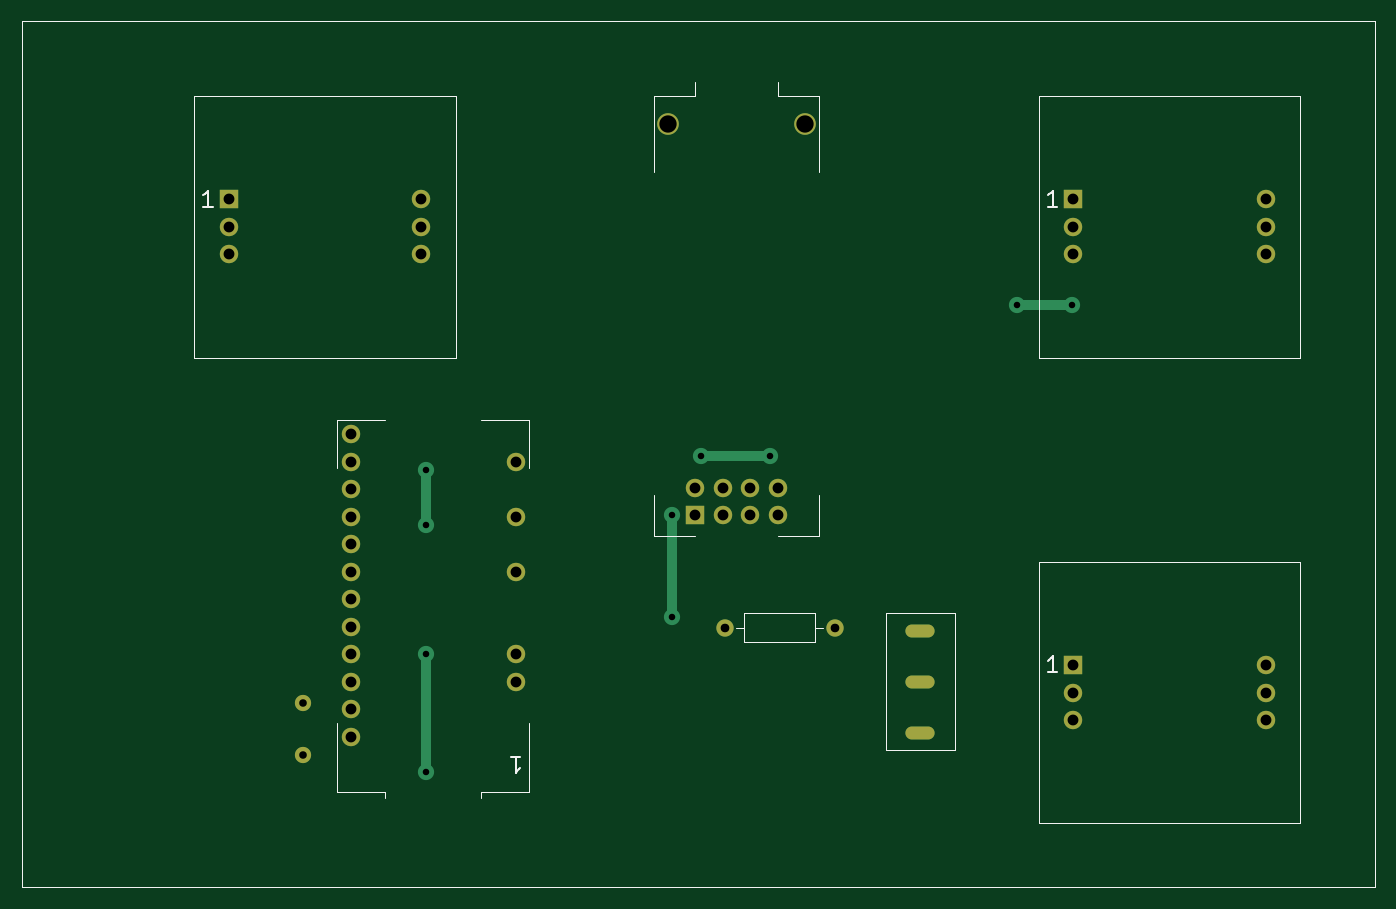
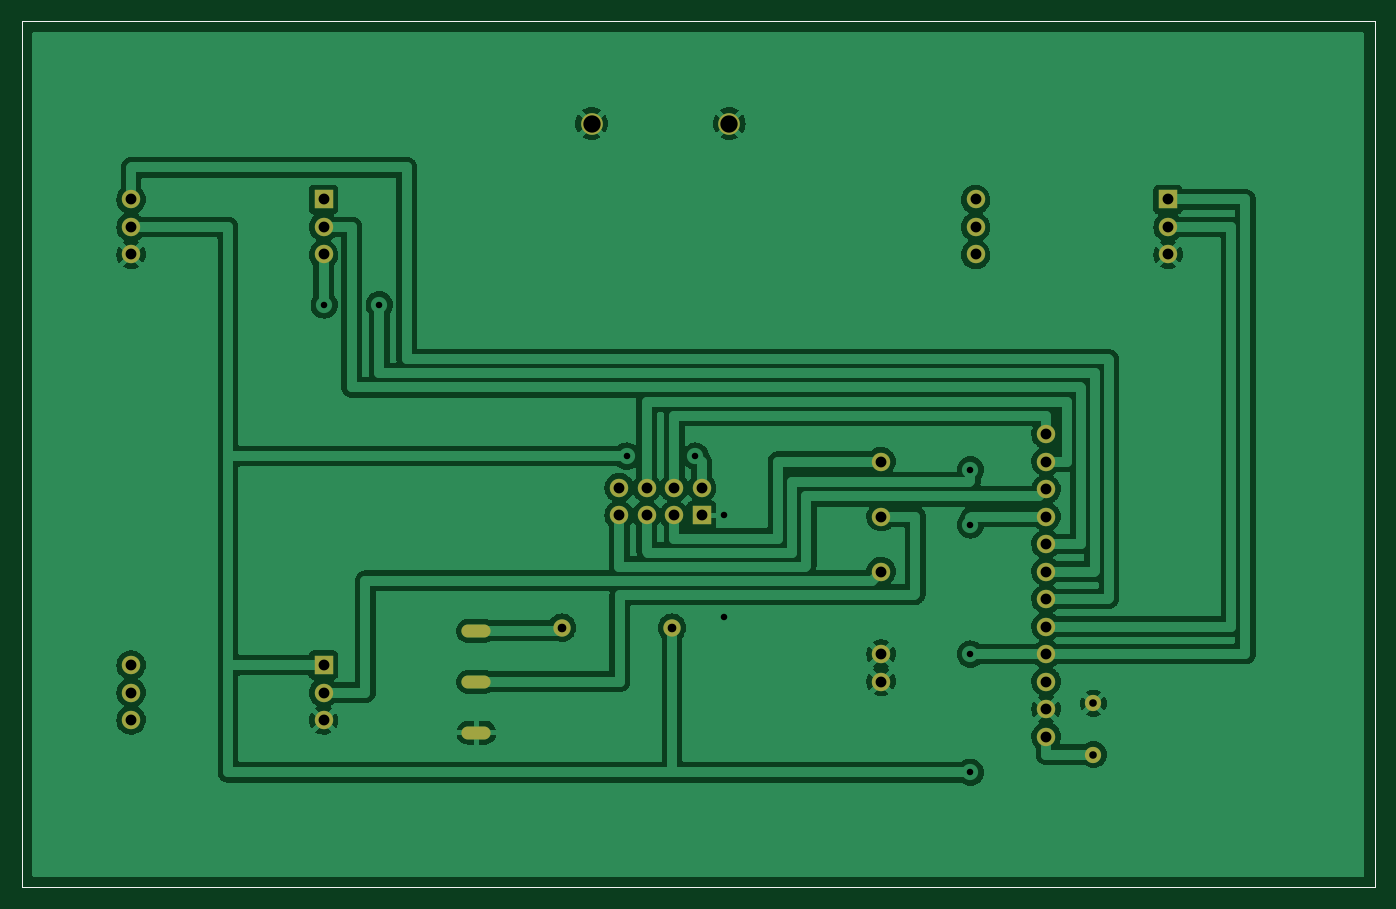
Circuit board: 11 layer files. Board 125.0 x 80.0 mm.
- bottom_copper: remote-B_Cu.gbr (148865 bytes)
- bottom_mask: remote-B_Mask.gbr (2446 bytes)
- paste: remote-B_Paste.gbr (722 bytes)
- bottom_silk: remote-B_Silkscreen.gbr (723 bytes)
- outline: remote-Edge_Cuts.gbr (695 bytes)
- top_copper: remote-F_Cu.gbr (5028 bytes)
- top_mask: remote-F_Mask.gbr (2446 bytes)
- paste: remote-F_Paste.gbr (722 bytes)
- top_silk: remote-F_Silkscreen.gbr (3768 bytes)
- drill: remote-NPTH.drl (288 bytes)
- drill: remote-PTH.drl (1693 bytes)

=== bottom_copper: remote-B_Cu.gbr (148865 bytes, source omitted) ===
=== bottom_mask: remote-B_Mask.gbr ===
%TF.GenerationSoftware,KiCad,Pcbnew,6.0.11+dfsg-1*%
%TF.CreationDate,2024-04-17T23:55:35+03:00*%
%TF.ProjectId,remote,72656d6f-7465-42e6-9b69-6361645f7063,rev?*%
%TF.SameCoordinates,Original*%
%TF.FileFunction,Soldermask,Bot*%
%TF.FilePolarity,Negative*%
%FSLAX46Y46*%
G04 Gerber Fmt 4.6, Leading zero omitted, Abs format (unit mm)*
G04 Created by KiCad (PCBNEW 6.0.11+dfsg-1) date 2024-04-17 23:55:35*
%MOMM*%
%LPD*%
G01*
G04 APERTURE LIST*
%TA.AperFunction,Profile*%
%ADD10C,0.100000*%
%TD*%
%ADD11R,1.700000X1.700000*%
%ADD12C,1.700000*%
%ADD13C,2.000000*%
%ADD14C,1.500000*%
%ADD15O,2.700000X1.200000*%
%ADD16C,1.600000*%
%ADD17O,1.600000X1.600000*%
G04 APERTURE END LIST*
D10*
X49000000Y-97000000D02*
X174000000Y-97000000D01*
X174000000Y-97000000D02*
X174000000Y-177000000D01*
X174000000Y-177000000D02*
X49000000Y-177000000D01*
X49000000Y-177000000D02*
X49000000Y-97000000D01*
D11*
%TO.C,U1*%
X111190000Y-142627500D03*
D12*
X111190000Y-140087500D03*
X113730000Y-142627500D03*
X113730000Y-140087500D03*
X116270000Y-142627500D03*
X116270000Y-140087500D03*
X118810000Y-142627500D03*
X118810000Y-140087500D03*
D13*
X121350000Y-106452500D03*
X108650000Y-106452500D03*
%TD*%
D12*
%TO.C,U2*%
X94620000Y-157985000D03*
X94620000Y-155445000D03*
X94620000Y-147825000D03*
X94620000Y-142745000D03*
X94620000Y-137665000D03*
X79380000Y-135125000D03*
X79380000Y-137665000D03*
X79380000Y-140205000D03*
X79380000Y-142745000D03*
X79380000Y-145285000D03*
X79380000Y-147825000D03*
X79380000Y-150365000D03*
X79380000Y-152905000D03*
X79380000Y-155445000D03*
X79380000Y-157985000D03*
X79380000Y-160525000D03*
X79380000Y-163065000D03*
%TD*%
D14*
%TO.C,X1.2*%
X75000000Y-160000000D03*
%TD*%
D15*
%TO.C,S1*%
X132000000Y-158000000D03*
X132000000Y-162700000D03*
X132000000Y-153300000D03*
%TD*%
D14*
%TO.C,X1.1*%
X75000000Y-164730000D03*
%TD*%
D11*
%TO.C,U5*%
X68110000Y-113460000D03*
D12*
X68110000Y-116000000D03*
X68110000Y-118540000D03*
X85890000Y-118540000D03*
X85890000Y-116000000D03*
X85890000Y-113460000D03*
%TD*%
D11*
%TO.C,U4*%
X146110000Y-113460000D03*
D12*
X146110000Y-116000000D03*
X146110000Y-118540000D03*
X163890000Y-118540000D03*
X163890000Y-116000000D03*
X163890000Y-113460000D03*
%TD*%
D16*
%TO.C,R1*%
X124080000Y-153000000D03*
D17*
X113920000Y-153000000D03*
%TD*%
D11*
%TO.C,U3*%
X146110000Y-156460000D03*
D12*
X146110000Y-159000000D03*
X146110000Y-161540000D03*
X163890000Y-161540000D03*
X163890000Y-159000000D03*
X163890000Y-156460000D03*
%TD*%
M02*

=== paste: remote-B_Paste.gbr ===
%TF.GenerationSoftware,KiCad,Pcbnew,6.0.11+dfsg-1*%
%TF.CreationDate,2024-04-17T23:55:35+03:00*%
%TF.ProjectId,remote,72656d6f-7465-42e6-9b69-6361645f7063,rev?*%
%TF.SameCoordinates,Original*%
%TF.FileFunction,Paste,Bot*%
%TF.FilePolarity,Positive*%
%FSLAX46Y46*%
G04 Gerber Fmt 4.6, Leading zero omitted, Abs format (unit mm)*
G04 Created by KiCad (PCBNEW 6.0.11+dfsg-1) date 2024-04-17 23:55:35*
%MOMM*%
%LPD*%
G01*
G04 APERTURE LIST*
%TA.AperFunction,Profile*%
%ADD10C,0.100000*%
%TD*%
G04 APERTURE END LIST*
D10*
X49000000Y-97000000D02*
X174000000Y-97000000D01*
X174000000Y-97000000D02*
X174000000Y-177000000D01*
X174000000Y-177000000D02*
X49000000Y-177000000D01*
X49000000Y-177000000D02*
X49000000Y-97000000D01*
M02*

=== bottom_silk: remote-B_Silkscreen.gbr ===
%TF.GenerationSoftware,KiCad,Pcbnew,6.0.11+dfsg-1*%
%TF.CreationDate,2024-04-17T23:55:35+03:00*%
%TF.ProjectId,remote,72656d6f-7465-42e6-9b69-6361645f7063,rev?*%
%TF.SameCoordinates,Original*%
%TF.FileFunction,Legend,Bot*%
%TF.FilePolarity,Positive*%
%FSLAX46Y46*%
G04 Gerber Fmt 4.6, Leading zero omitted, Abs format (unit mm)*
G04 Created by KiCad (PCBNEW 6.0.11+dfsg-1) date 2024-04-17 23:55:35*
%MOMM*%
%LPD*%
G01*
G04 APERTURE LIST*
%TA.AperFunction,Profile*%
%ADD10C,0.100000*%
%TD*%
G04 APERTURE END LIST*
D10*
X49000000Y-97000000D02*
X174000000Y-97000000D01*
X174000000Y-97000000D02*
X174000000Y-177000000D01*
X174000000Y-177000000D02*
X49000000Y-177000000D01*
X49000000Y-177000000D02*
X49000000Y-97000000D01*
M02*

=== outline: remote-Edge_Cuts.gbr ===
%TF.GenerationSoftware,KiCad,Pcbnew,6.0.11+dfsg-1*%
%TF.CreationDate,2024-04-17T23:55:35+03:00*%
%TF.ProjectId,remote,72656d6f-7465-42e6-9b69-6361645f7063,rev?*%
%TF.SameCoordinates,Original*%
%TF.FileFunction,Profile,NP*%
%FSLAX46Y46*%
G04 Gerber Fmt 4.6, Leading zero omitted, Abs format (unit mm)*
G04 Created by KiCad (PCBNEW 6.0.11+dfsg-1) date 2024-04-17 23:55:35*
%MOMM*%
%LPD*%
G01*
G04 APERTURE LIST*
%TA.AperFunction,Profile*%
%ADD10C,0.100000*%
%TD*%
G04 APERTURE END LIST*
D10*
X49000000Y-97000000D02*
X174000000Y-97000000D01*
X174000000Y-97000000D02*
X174000000Y-177000000D01*
X174000000Y-177000000D02*
X49000000Y-177000000D01*
X49000000Y-177000000D02*
X49000000Y-97000000D01*
M02*

=== top_copper: remote-F_Cu.gbr ===
%TF.GenerationSoftware,KiCad,Pcbnew,6.0.11+dfsg-1*%
%TF.CreationDate,2024-04-17T23:55:34+03:00*%
%TF.ProjectId,remote,72656d6f-7465-42e6-9b69-6361645f7063,rev?*%
%TF.SameCoordinates,Original*%
%TF.FileFunction,Copper,L1,Top*%
%TF.FilePolarity,Positive*%
%FSLAX46Y46*%
G04 Gerber Fmt 4.6, Leading zero omitted, Abs format (unit mm)*
G04 Created by KiCad (PCBNEW 6.0.11+dfsg-1) date 2024-04-17 23:55:34*
%MOMM*%
%LPD*%
G01*
G04 APERTURE LIST*
%TA.AperFunction,Profile*%
%ADD10C,0.100000*%
%TD*%
%TA.AperFunction,ComponentPad*%
%ADD11R,1.700000X1.700000*%
%TD*%
%TA.AperFunction,ComponentPad*%
%ADD12C,1.700000*%
%TD*%
%TA.AperFunction,ComponentPad*%
%ADD13C,2.000000*%
%TD*%
%TA.AperFunction,ComponentPad*%
%ADD14C,1.500000*%
%TD*%
%TA.AperFunction,ComponentPad*%
%ADD15O,2.700000X1.200000*%
%TD*%
%TA.AperFunction,ComponentPad*%
%ADD16C,1.600000*%
%TD*%
%TA.AperFunction,ComponentPad*%
%ADD17O,1.600000X1.600000*%
%TD*%
%TA.AperFunction,ViaPad*%
%ADD18C,1.500000*%
%TD*%
%TA.AperFunction,Conductor*%
%ADD19C,0.900000*%
%TD*%
G04 APERTURE END LIST*
D10*
X49000000Y-97000000D02*
X174000000Y-97000000D01*
X174000000Y-97000000D02*
X174000000Y-177000000D01*
X174000000Y-177000000D02*
X49000000Y-177000000D01*
X49000000Y-177000000D02*
X49000000Y-97000000D01*
D11*
%TO.P,U1,1,GND*%
%TO.N,GND*%
X111190000Y-142627500D03*
D12*
%TO.P,U1,2,VCC*%
%TO.N,+3.3V*%
X111190000Y-140087500D03*
%TO.P,U1,3,CE*%
%TO.N,/CE*%
X113730000Y-142627500D03*
%TO.P,U1,4,CSN*%
%TO.N,/CSN*%
X113730000Y-140087500D03*
%TO.P,U1,5,SCK*%
%TO.N,/SCK*%
X116270000Y-142627500D03*
%TO.P,U1,6,MOSI*%
%TO.N,/MOSI*%
X116270000Y-140087500D03*
%TO.P,U1,7,MISO*%
%TO.N,/MISO*%
X118810000Y-142627500D03*
%TO.P,U1,8,IRQ*%
%TO.N,unconnected-(U1-Pad8)*%
X118810000Y-140087500D03*
D13*
%TO.P,U1,9,GND*%
%TO.N,GND*%
X121350000Y-106452500D03*
%TO.P,U1,10,GND*%
X108650000Y-106452500D03*
%TD*%
D12*
%TO.P,U2,3,GND*%
%TO.N,GND*%
X94620000Y-157985000D03*
%TO.P,U2,4,GND*%
X94620000Y-155445000D03*
%TO.P,U2,7,D4/A6*%
%TO.N,/BTN*%
X94620000Y-147825000D03*
%TO.P,U2,9,D6/A7*%
%TO.N,/TMB*%
X94620000Y-142745000D03*
%TO.P,U2,11,D8/A8*%
%TO.N,/CE*%
X94620000Y-137665000D03*
%TO.P,U2,13,D10/A10*%
%TO.N,/CSN*%
X79380000Y-135125000D03*
%TO.P,U2,14,D16*%
%TO.N,/MOSI*%
X79380000Y-137665000D03*
%TO.P,U2,15,D14*%
%TO.N,/MISO*%
X79380000Y-140205000D03*
%TO.P,U2,16,D15*%
%TO.N,/SCK*%
X79380000Y-142745000D03*
%TO.P,U2,17,A0*%
%TO.N,/Z*%
X79380000Y-145285000D03*
%TO.P,U2,18,A1*%
%TO.N,/Y*%
X79380000Y-147825000D03*
%TO.P,U2,19,A2*%
%TO.N,/X*%
X79380000Y-150365000D03*
%TO.P,U2,20,A3*%
%TO.N,/POT*%
X79380000Y-152905000D03*
%TO.P,U2,21,VCC*%
%TO.N,+3.3V*%
X79380000Y-155445000D03*
%TO.P,U2,22,RST*%
%TO.N,unconnected-(U2-Pad22)*%
X79380000Y-157985000D03*
%TO.P,U2,23,GND*%
%TO.N,GND*%
X79380000Y-160525000D03*
%TO.P,U2,24,RAW*%
%TO.N,Net-(U2-Pad24)*%
X79380000Y-163065000D03*
%TD*%
D14*
%TO.P,X1.2,1*%
%TO.N,GND*%
X75000000Y-160000000D03*
%TD*%
D15*
%TO.P,S1,1*%
%TO.N,/TMB*%
X132000000Y-158000000D03*
%TO.P,S1,2*%
%TO.N,GND*%
X132000000Y-162700000D03*
%TO.P,S1,3*%
%TO.N,Net-(R1-Pad1)*%
X132000000Y-153300000D03*
%TD*%
D14*
%TO.P,X1.1,1*%
%TO.N,Net-(U2-Pad24)*%
X75000000Y-164730000D03*
%TD*%
D11*
%TO.P,U5,1,V*%
%TO.N,+3.3V*%
X68110000Y-113460000D03*
D12*
%TO.P,U5,2,S*%
%TO.N,/POT*%
X68110000Y-116000000D03*
%TO.P,U5,3,G*%
%TO.N,GND*%
X68110000Y-118540000D03*
%TO.P,U5,4,NC*%
%TO.N,unconnected-(U5-Pad4)*%
X85890000Y-118540000D03*
%TO.P,U5,5,NC*%
%TO.N,unconnected-(U5-Pad5)*%
X85890000Y-116000000D03*
%TO.P,U5,6,NC*%
%TO.N,unconnected-(U5-Pad6)*%
X85890000Y-113460000D03*
%TD*%
D11*
%TO.P,U4,1,NC*%
%TO.N,unconnected-(U4-Pad1)*%
X146110000Y-113460000D03*
D12*
%TO.P,U4,2,Z*%
%TO.N,/Z*%
X146110000Y-116000000D03*
%TO.P,U4,3,Y*%
%TO.N,/Y*%
X146110000Y-118540000D03*
%TO.P,U4,4,G*%
%TO.N,GND*%
X163890000Y-118540000D03*
%TO.P,U4,5,V*%
%TO.N,+3.3V*%
X163890000Y-116000000D03*
%TO.P,U4,6,X*%
%TO.N,/X*%
X163890000Y-113460000D03*
%TD*%
D16*
%TO.P,R1,1*%
%TO.N,Net-(R1-Pad1)*%
X124080000Y-153000000D03*
D17*
%TO.P,R1,2*%
%TO.N,+3.3V*%
X113920000Y-153000000D03*
%TD*%
D11*
%TO.P,U3,1,V*%
%TO.N,+3.3V*%
X146110000Y-156460000D03*
D12*
%TO.P,U3,2,S*%
%TO.N,/BTN*%
X146110000Y-159000000D03*
%TO.P,U3,3,G*%
%TO.N,GND*%
X146110000Y-161540000D03*
%TO.P,U3,4,NC*%
%TO.N,unconnected-(U3-Pad4)*%
X163890000Y-161540000D03*
%TO.P,U3,5,NC*%
%TO.N,unconnected-(U3-Pad5)*%
X163890000Y-159000000D03*
%TO.P,U3,6,NC*%
%TO.N,unconnected-(U3-Pad6)*%
X163890000Y-156460000D03*
%TD*%
D18*
%TO.N,+3.3V*%
X111760000Y-137160000D03*
X86360000Y-166370000D03*
X86360000Y-155445000D03*
X118110000Y-137160000D03*
%TO.N,GND*%
X109093000Y-152019000D03*
X109093000Y-142621000D03*
%TO.N,/SCK*%
X86360000Y-138430000D03*
X86360000Y-143510000D03*
%TO.N,/Y*%
X140970000Y-123190000D03*
X146050000Y-123190000D03*
%TD*%
D19*
%TO.N,+3.3V*%
X86360000Y-166370000D02*
X86360000Y-155445000D01*
X111760000Y-137160000D02*
X118110000Y-137160000D01*
%TO.N,GND*%
X109093000Y-152019000D02*
X109093000Y-142621000D01*
%TO.N,/SCK*%
X86360000Y-143510000D02*
X86360000Y-138430000D01*
%TO.N,/Y*%
X140970000Y-123190000D02*
X146050000Y-123190000D01*
%TD*%
M02*

=== top_mask: remote-F_Mask.gbr ===
%TF.GenerationSoftware,KiCad,Pcbnew,6.0.11+dfsg-1*%
%TF.CreationDate,2024-04-17T23:55:35+03:00*%
%TF.ProjectId,remote,72656d6f-7465-42e6-9b69-6361645f7063,rev?*%
%TF.SameCoordinates,Original*%
%TF.FileFunction,Soldermask,Top*%
%TF.FilePolarity,Negative*%
%FSLAX46Y46*%
G04 Gerber Fmt 4.6, Leading zero omitted, Abs format (unit mm)*
G04 Created by KiCad (PCBNEW 6.0.11+dfsg-1) date 2024-04-17 23:55:35*
%MOMM*%
%LPD*%
G01*
G04 APERTURE LIST*
%TA.AperFunction,Profile*%
%ADD10C,0.100000*%
%TD*%
%ADD11R,1.700000X1.700000*%
%ADD12C,1.700000*%
%ADD13C,2.000000*%
%ADD14C,1.500000*%
%ADD15O,2.700000X1.200000*%
%ADD16C,1.600000*%
%ADD17O,1.600000X1.600000*%
G04 APERTURE END LIST*
D10*
X49000000Y-97000000D02*
X174000000Y-97000000D01*
X174000000Y-97000000D02*
X174000000Y-177000000D01*
X174000000Y-177000000D02*
X49000000Y-177000000D01*
X49000000Y-177000000D02*
X49000000Y-97000000D01*
D11*
%TO.C,U1*%
X111190000Y-142627500D03*
D12*
X111190000Y-140087500D03*
X113730000Y-142627500D03*
X113730000Y-140087500D03*
X116270000Y-142627500D03*
X116270000Y-140087500D03*
X118810000Y-142627500D03*
X118810000Y-140087500D03*
D13*
X121350000Y-106452500D03*
X108650000Y-106452500D03*
%TD*%
D12*
%TO.C,U2*%
X94620000Y-157985000D03*
X94620000Y-155445000D03*
X94620000Y-147825000D03*
X94620000Y-142745000D03*
X94620000Y-137665000D03*
X79380000Y-135125000D03*
X79380000Y-137665000D03*
X79380000Y-140205000D03*
X79380000Y-142745000D03*
X79380000Y-145285000D03*
X79380000Y-147825000D03*
X79380000Y-150365000D03*
X79380000Y-152905000D03*
X79380000Y-155445000D03*
X79380000Y-157985000D03*
X79380000Y-160525000D03*
X79380000Y-163065000D03*
%TD*%
D14*
%TO.C,X1.2*%
X75000000Y-160000000D03*
%TD*%
D15*
%TO.C,S1*%
X132000000Y-158000000D03*
X132000000Y-162700000D03*
X132000000Y-153300000D03*
%TD*%
D14*
%TO.C,X1.1*%
X75000000Y-164730000D03*
%TD*%
D11*
%TO.C,U5*%
X68110000Y-113460000D03*
D12*
X68110000Y-116000000D03*
X68110000Y-118540000D03*
X85890000Y-118540000D03*
X85890000Y-116000000D03*
X85890000Y-113460000D03*
%TD*%
D11*
%TO.C,U4*%
X146110000Y-113460000D03*
D12*
X146110000Y-116000000D03*
X146110000Y-118540000D03*
X163890000Y-118540000D03*
X163890000Y-116000000D03*
X163890000Y-113460000D03*
%TD*%
D16*
%TO.C,R1*%
X124080000Y-153000000D03*
D17*
X113920000Y-153000000D03*
%TD*%
D11*
%TO.C,U3*%
X146110000Y-156460000D03*
D12*
X146110000Y-159000000D03*
X146110000Y-161540000D03*
X163890000Y-161540000D03*
X163890000Y-159000000D03*
X163890000Y-156460000D03*
%TD*%
M02*

=== paste: remote-F_Paste.gbr ===
%TF.GenerationSoftware,KiCad,Pcbnew,6.0.11+dfsg-1*%
%TF.CreationDate,2024-04-17T23:55:35+03:00*%
%TF.ProjectId,remote,72656d6f-7465-42e6-9b69-6361645f7063,rev?*%
%TF.SameCoordinates,Original*%
%TF.FileFunction,Paste,Top*%
%TF.FilePolarity,Positive*%
%FSLAX46Y46*%
G04 Gerber Fmt 4.6, Leading zero omitted, Abs format (unit mm)*
G04 Created by KiCad (PCBNEW 6.0.11+dfsg-1) date 2024-04-17 23:55:35*
%MOMM*%
%LPD*%
G01*
G04 APERTURE LIST*
%TA.AperFunction,Profile*%
%ADD10C,0.100000*%
%TD*%
G04 APERTURE END LIST*
D10*
X49000000Y-97000000D02*
X174000000Y-97000000D01*
X174000000Y-97000000D02*
X174000000Y-177000000D01*
X174000000Y-177000000D02*
X49000000Y-177000000D01*
X49000000Y-177000000D02*
X49000000Y-97000000D01*
M02*

=== top_silk: remote-F_Silkscreen.gbr ===
%TF.GenerationSoftware,KiCad,Pcbnew,6.0.11+dfsg-1*%
%TF.CreationDate,2024-04-17T23:55:35+03:00*%
%TF.ProjectId,remote,72656d6f-7465-42e6-9b69-6361645f7063,rev?*%
%TF.SameCoordinates,Original*%
%TF.FileFunction,Legend,Top*%
%TF.FilePolarity,Positive*%
%FSLAX46Y46*%
G04 Gerber Fmt 4.6, Leading zero omitted, Abs format (unit mm)*
G04 Created by KiCad (PCBNEW 6.0.11+dfsg-1) date 2024-04-17 23:55:35*
%MOMM*%
%LPD*%
G01*
G04 APERTURE LIST*
%TA.AperFunction,Profile*%
%ADD10C,0.100000*%
%TD*%
%ADD11C,0.150000*%
%ADD12C,0.120000*%
G04 APERTURE END LIST*
D10*
X49000000Y-97000000D02*
X174000000Y-97000000D01*
X174000000Y-97000000D02*
X174000000Y-177000000D01*
X174000000Y-177000000D02*
X49000000Y-177000000D01*
X49000000Y-177000000D02*
X49000000Y-97000000D01*
D11*
%TO.C,U2*%
X94191428Y-164926428D02*
X95048571Y-164926428D01*
X94620000Y-164926428D02*
X94620000Y-166426428D01*
X94762857Y-166212142D01*
X94905714Y-166069285D01*
X95048571Y-165997857D01*
%TO.C,U5*%
X66633571Y-114138571D02*
X65776428Y-114138571D01*
X66205000Y-114138571D02*
X66205000Y-112638571D01*
X66062142Y-112852857D01*
X65919285Y-112995714D01*
X65776428Y-113067142D01*
%TO.C,U4*%
X144633571Y-114138571D02*
X143776428Y-114138571D01*
X144205000Y-114138571D02*
X144205000Y-112638571D01*
X144062142Y-112852857D01*
X143919285Y-112995714D01*
X143776428Y-113067142D01*
%TO.C,U3*%
X144633571Y-157138571D02*
X143776428Y-157138571D01*
X144205000Y-157138571D02*
X144205000Y-155638571D01*
X144062142Y-155852857D01*
X143919285Y-155995714D01*
X143776428Y-156067142D01*
D12*
%TO.C,U1*%
X111190000Y-102642500D02*
X111190000Y-103912500D01*
X118810000Y-103912500D02*
X122620000Y-103912500D01*
X122620000Y-144552500D02*
X118810000Y-144552500D01*
X118810000Y-102642500D02*
X118810000Y-103912500D01*
X122620000Y-140742500D02*
X122620000Y-144552500D01*
X111190000Y-103912500D02*
X107380000Y-103912500D01*
X122620000Y-103912500D02*
X122620000Y-110897500D01*
X107380000Y-144552500D02*
X111190000Y-144552500D01*
X107380000Y-140742500D02*
X107380000Y-144552500D01*
X107380000Y-103912500D02*
X107380000Y-110897500D01*
%TO.C,U2*%
X78110000Y-133855000D02*
X82555000Y-133855000D01*
X95890000Y-168145000D02*
X95890000Y-161795000D01*
X78110000Y-168145000D02*
X82555000Y-168145000D01*
X91445000Y-168145000D02*
X95890000Y-168145000D01*
X78110000Y-138300000D02*
X78110000Y-133855000D01*
X78110000Y-161795000D02*
X78110000Y-168145000D01*
X91445000Y-168780000D02*
X91445000Y-168145000D01*
X82555000Y-168145000D02*
X82555000Y-168780000D01*
X95890000Y-133855000D02*
X91445000Y-133855000D01*
X95890000Y-138300000D02*
X95890000Y-133855000D01*
%TO.C,S1*%
X135175000Y-164350000D02*
X128825000Y-164350000D01*
X128825000Y-164350000D02*
X128825000Y-151650000D01*
X128825000Y-151650000D02*
X135175000Y-151650000D01*
X135175000Y-151650000D02*
X135175000Y-164350000D01*
%TO.C,U5*%
X64935000Y-103935000D02*
X89065000Y-103935000D01*
X89065000Y-103935000D02*
X89065000Y-128065000D01*
X89065000Y-128065000D02*
X64935000Y-128065000D01*
X64935000Y-128065000D02*
X64935000Y-103935000D01*
%TO.C,U4*%
X142935000Y-103935000D02*
X167065000Y-103935000D01*
X167065000Y-103935000D02*
X167065000Y-128065000D01*
X167065000Y-128065000D02*
X142935000Y-128065000D01*
X142935000Y-128065000D02*
X142935000Y-103935000D01*
%TO.C,R1*%
X122270000Y-154370000D02*
X122270000Y-151630000D01*
X122270000Y-151630000D02*
X115730000Y-151630000D01*
X115730000Y-154370000D02*
X122270000Y-154370000D01*
X114960000Y-153000000D02*
X115730000Y-153000000D01*
X123040000Y-153000000D02*
X122270000Y-153000000D01*
X115730000Y-151630000D02*
X115730000Y-154370000D01*
%TO.C,U3*%
X142935000Y-146935000D02*
X167065000Y-146935000D01*
X167065000Y-146935000D02*
X167065000Y-171065000D01*
X167065000Y-171065000D02*
X142935000Y-171065000D01*
X142935000Y-171065000D02*
X142935000Y-146935000D01*
%TD*%
M02*

=== drill: remote-NPTH.drl ===
M48
; DRILL file {KiCad 6.0.11+dfsg-1} date Ср 17 апр 2024 23:54:20
; FORMAT={-:-/ absolute / inch / decimal}
; #@! TF.CreationDate,2024-04-17T23:54:20+03:00
; #@! TF.GenerationSoftware,Kicad,Pcbnew,6.0.11+dfsg-1
; #@! TF.FileFunction,NonPlated,1,2,NPTH
FMAT,2
INCH
%
G90
G05
T0
M30

=== drill: remote-PTH.drl ===
M48
; DRILL file {KiCad 6.0.11+dfsg-1} date Ср 17 апр 2024 23:54:20
; FORMAT={-:-/ absolute / inch / decimal}
; #@! TF.CreationDate,2024-04-17T23:54:20+03:00
; #@! TF.GenerationSoftware,Kicad,Pcbnew,6.0.11+dfsg-1
; #@! TF.FileFunction,Plated,1,2,PTH
FMAT,2
INCH
; #@! TA.AperFunction,Plated,PTH,ComponentDrill
T1C0.0197
; #@! TA.AperFunction,Plated,PTH,ViaDrill
T2C0.0236
; #@! TA.AperFunction,Plated,PTH,ComponentDrill
T3C0.0276
; #@! TA.AperFunction,Plated,PTH,ComponentDrill
T4C0.0315
; #@! TA.AperFunction,Plated,PTH,ComponentDrill
T5C0.0394
; #@! TA.AperFunction,Plated,PTH,ComponentDrill
T6C0.0630
%
G90
G05
T2
X3.4Y-5.45
X3.4Y-5.65
X3.4Y-6.1199
X3.4Y-6.55
X4.295Y-5.615
X4.295Y-5.985
X4.4Y-5.4
X4.65Y-5.4
X5.55Y-4.85
X5.75Y-4.85
T3
X2.9528Y-6.2992
X2.9528Y-6.4854
T4
X4.485Y-6.0236
X4.885Y-6.0236
T5
X2.6815Y-4.4669
X2.6815Y-4.5669
X2.6815Y-4.6669
X3.1252Y-5.3199
X3.1252Y-5.4199
X3.1252Y-5.5199
X3.1252Y-5.6199
X3.1252Y-5.7199
X3.1252Y-5.8199
X3.1252Y-5.9199
X3.1252Y-6.0199
X3.1252Y-6.1199
X3.1252Y-6.2199
X3.1252Y-6.3199
X3.1252Y-6.4199
X3.3815Y-4.4669
X3.3815Y-4.5669
X3.3815Y-4.6669
X3.7252Y-5.4199
X3.7252Y-5.6199
X3.7252Y-5.8199
X3.7252Y-6.1199
X3.7252Y-6.2199
X4.3776Y-5.5153
X4.3776Y-5.6153
X4.4776Y-5.5153
X4.4776Y-5.6153
X4.5776Y-5.5153
X4.5776Y-5.6153
X4.6776Y-5.5153
X4.6776Y-5.6153
X5.7524Y-4.4669
X5.7524Y-4.5669
X5.7524Y-4.6669
X5.7524Y-6.1598
X5.7524Y-6.2598
X5.7524Y-6.3598
X6.4524Y-4.4669
X6.4524Y-4.5669
X6.4524Y-4.6669
X6.4524Y-6.1598
X6.4524Y-6.2598
X6.4524Y-6.3598
T6
X4.2776Y-4.191
X4.7776Y-4.191
T1
G00X5.2264Y-6.0354
M15
G01X5.1673Y-6.0354
M16
G05
G00X5.2264Y-6.2205
M15
G01X5.1673Y-6.2205
M16
G05
G00X5.2264Y-6.4055
M15
G01X5.1673Y-6.4055
M16
G05
T0
M30

